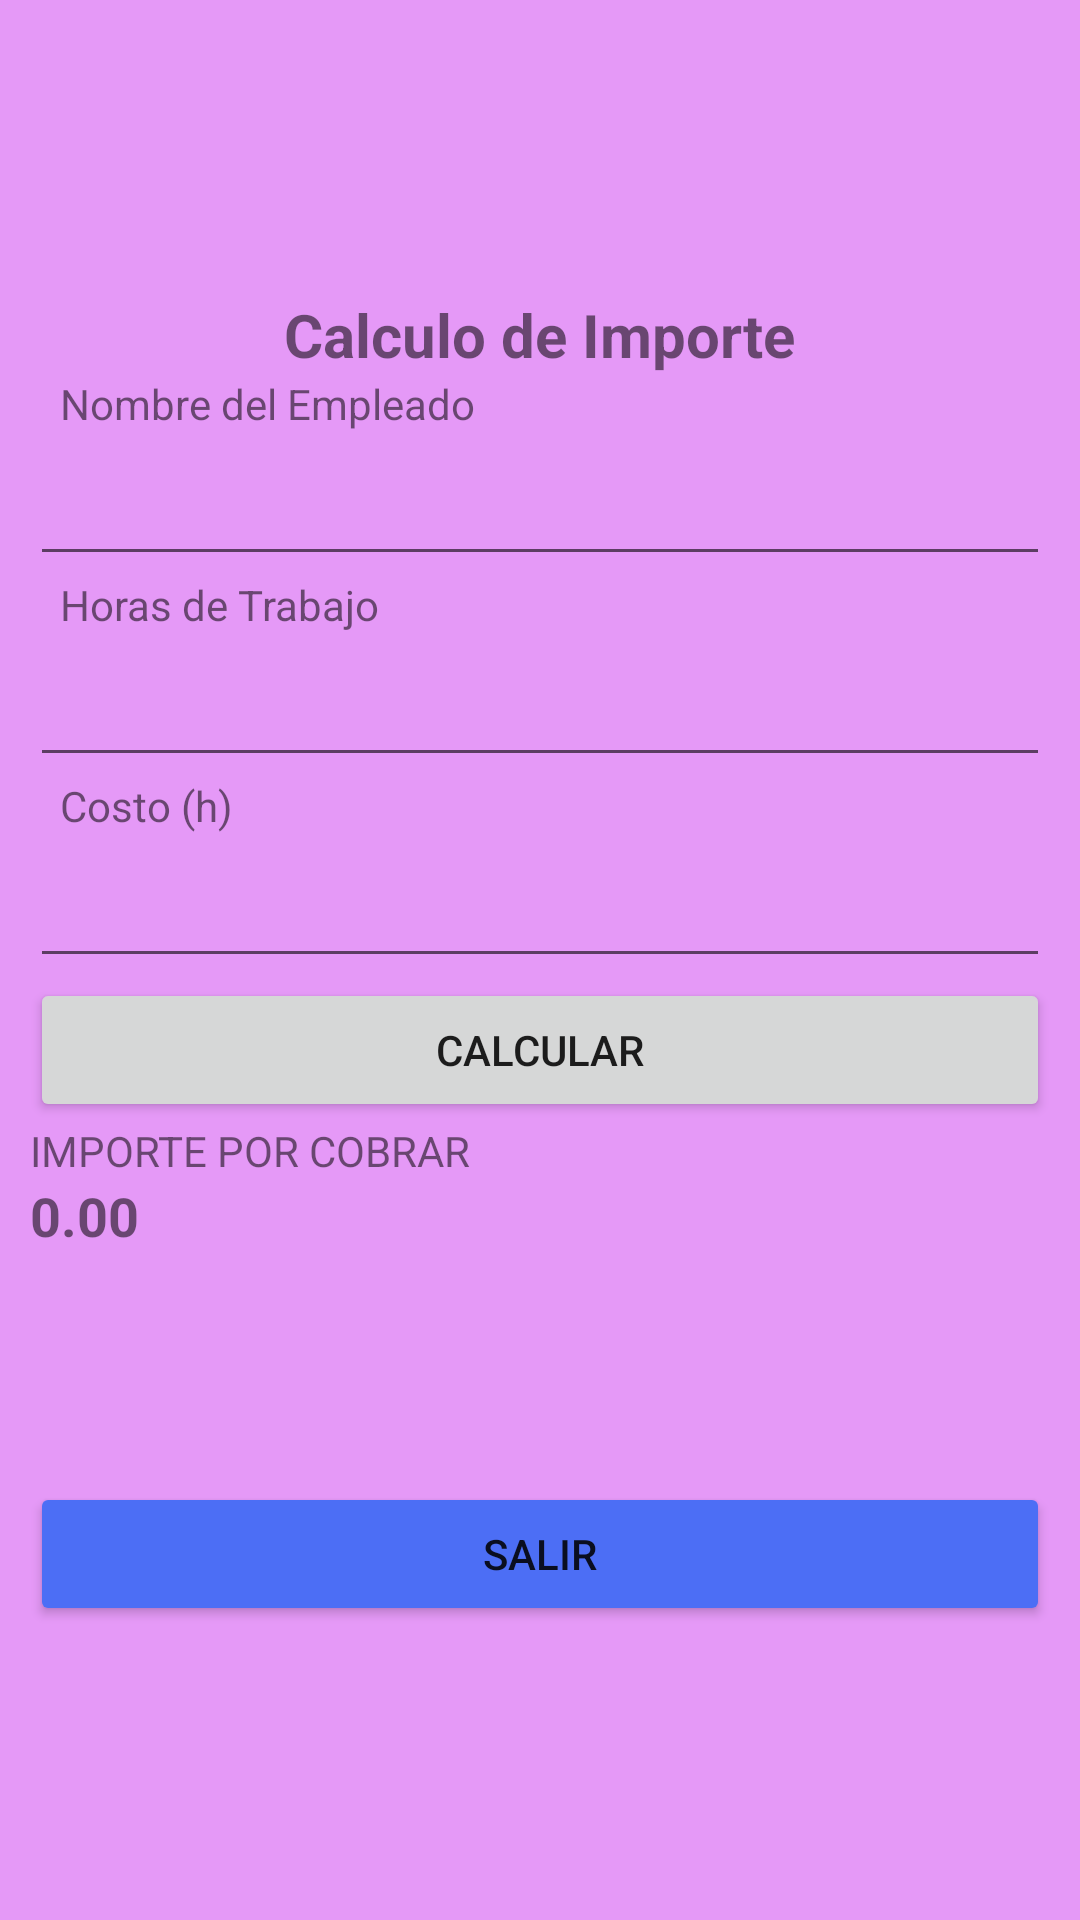

The Android layout XML behind this screen, and the referenced resources:
<!-- AndroidManifest.xml: application theme Theme.32_CristopherSic_VB -->
<!-- res/layout/plan.xml -->
<?xml version="1.0" encoding="utf-8"?>
<LinearLayout xmlns:android="http://schemas.android.com/apk/res/android"
    xmlns:app="http://schemas.android.com/apk/res-auto"
    xmlns:tools="http://schemas.android.com/tools"
    android:layout_width="match_parent"
    android:layout_height="match_parent"
    android:orientation="vertical"
    android:gravity="center"
    android:background="#e599f7"
    tools:context=".Plan">

    <TextView
        android:layout_width="wrap_content"
        android:layout_height="wrap_content"
        android:text="Calculo de Importe"
        android:textSize="20sp"
        android:textStyle="bold"/>

    <TextView
        android:id="@+id/txtEmpleado"
        android:layout_width="320dp"
        android:layout_height="wrap_content"
        android:text="Nombre del Empleado" />

    <EditText
        android:id="@+id/edtEmpleado"
        android:layout_width="340dp"
        android:layout_height="wrap_content"
        android:inputType="textPersonName"
        android:minHeight="48dp"
        tools:ignore="SpeakableTextPresentCheck" />

    <TextView
        android:layout_width="320dp"
        android:layout_height="wrap_content"
        android:text="Horas de Trabajo" />

    <EditText
        android:id="@+id/edtHoras"
        android:layout_width="340dp"
        android:layout_height="wrap_content"
        android:inputType="numberDecimal"
        android:minHeight="48dp"
        tools:ignore="SpeakableTextPresentCheck" />

    <TextView
        android:layout_width="320dp"
        android:layout_height="wrap_content"
        android:text="Costo (h)" />

    <EditText
        android:id="@+id/edtCosto"
        android:layout_width="340dp"
        android:layout_height="wrap_content"
        android:inputType="numberSigned"
        android:minHeight="48dp"
        tools:ignore="SpeakableTextPresentCheck" />

    <Button
        android:id="@+id/btnCalcular"
        android:layout_width="340dp"
        android:layout_height="wrap_content"
        android:text="Calcular" />

    <TextView
        android:layout_width="340dp"
        android:layout_height="wrap_content"
        android:text="IMPORTE POR COBRAR" />

    <TextView
        android:id="@+id/txtImporte"
        android:layout_width="340dp"
        android:layout_height="101dp"
        android:text="0.00"
        android:textStyle="bold"
        android:textSize="18dp" />

    <Button
        android:id="@+id/btnSalir"
        android:layout_width="340dp"
        android:layout_height="wrap_content"
        android:backgroundTint="#4c6ef5"
        android:text="Salir" />
</LinearLayout>
<!-- resources referenced by this layout -->
<resources>
  <style name="Theme.32_CristopherSic_VB" parent="Theme.MaterialComponents.DayNight.DarkActionBar">
          
          <item name="colorPrimary">@color/purple_500</item>
          <item name="colorPrimaryVariant">@color/purple_700</item>
          <item name="colorOnPrimary">@color/white</item>
          
          <item name="colorSecondary">@color/teal_200</item>
          <item name="colorSecondaryVariant">@color/teal_700</item>
          <item name="colorOnSecondary">@color/black</item>
          
          <item name="android:statusBarColor" tools:targetApi="l">?attr/colorPrimaryVariant</item>
          
      </style>
  <!-- not gathered from this repository: default colours our renderer supplied (Android Studio template values) -->
  <color name="purple_500">#FF6200EE</color>
  <color name="purple_700">#FF3700B3</color>
  <color name="teal_200">#FF03DAC5</color>
  <color name="teal_700">#FF018786</color>
  <color name="black">#FF000000</color>
  <color name="white">#FFFFFFFF</color>
</resources>
